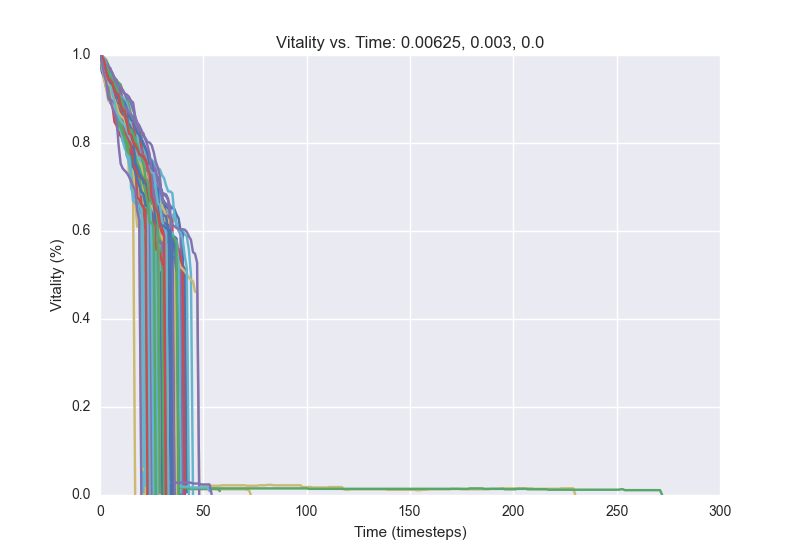

The table this chart was drawn from, first rows:
1.0, 0.991, 0.984, 0.975, 0.972, 0.966, 0.956, 0.945, 0.939, 0.931, 0.911, 0.885, 0.874, 0.863, 0.858, 0.851, 0.843, 0.805, 0.777, 0.76, 0.757, 0.751, 0.74, 0.706
1.0, 0.987, 0.976, 0.97, 0.964, 0.958, 0.946, 0.94, 0.932, 0.89, 0.877, 0.869, 0.854, 0.849, 0.841, 0.822, 0.812, 0.806, 0.799, 0.766, 0.758, 0.75, 0.714, 0.708
1.0, 0.991, 0.97, 0.958, 0.94, 0.919, 0.909, 0.895, 0.888, 0.883, 0.872, 0.855, 0.846, 0.843, 0.835, 0.821, 0.819, 0.815, 0.811, 0.797, 0.786, 0.778, 0.76, 0.755
1.0, 0.997, 0.982, 0.977, 0.957, 0.953, 0.901, 0.885, 0.849, 0.828, 0.82, 0.805, 0.802, 0.772, 0.768, 0.766, 0.752, 0.75, 0.745, 0.737, 0.726, 0.724, 0.72, 0.711
1.0, 0.984, 0.978, 0.973, 0.969, 0.955, 0.947, 0.943, 0.92, 0.914, 0.866, 0.859, 0.856, 0.831, 0.826, 0.808, 0.78, 0.755, 0.755, 0.747, 0.735, 0.726, 0.717, 0.711
1.0, 0.989, 0.982, 0.967, 0.947, 0.933, 0.931, 0.912, 0.906, 0.901, 0.878, 0.863, 0.852, 0.812, 0.798, 0.783, 0.763, 0.756, 0.75, 0.69, 0.69, 0.68, 0.665, 0.0
1.0, 0.988, 0.981, 0.98, 0.974, 0.967, 0.956, 0.94, 0.93, 0.921, 0.905, 0.893, 0.868, 0.86, 0.852, 0.847, 0.843, 0.838, 0.826, 0.824, 0.809, 0.771, 0.755, 0.752
1.0, 0.999, 0.986, 0.978, 0.972, 0.964, 0.947, 0.942, 0.942, 0.937, 0.933, 0.917, 0.911, 0.899, 0.886, 0.865, 0.861, 0.847, 0.845, 0.831, 0.812, 0.799, 0.785, 0.783
1.0, 0.996, 0.984, 0.931, 0.927, 0.906, 0.902, 0.885, 0.875, 0.863, 0.846, 0.835, 0.827, 0.815, 0.802, 0.796, 0.793, 0.725, 0.718, 0.712, 0.707, 0.674, 0.667, 0.651
1.0, 0.99, 0.963, 0.952, 0.944, 0.923, 0.909, 0.904, 0.905, 0.9, 0.891, 0.882, 0.873, 0.861, 0.857, 0.845, 0.838, 0.836, 0.827, 0.825, 0.799, 0.779, 0.773, 0.765
1.0, 0.968, 0.955, 0.949, 0.94, 0.93, 0.917, 0.901, 0.88, 0.867, 0.861, 0.856, 0.843, 0.842, 0.838, 0.794, 0.781, 0.748, 0.724, 0.701, 0.681, 0.0
1.0, 0.995, 0.976, 0.951, 0.95, 0.937, 0.924, 0.923, 0.91, 0.887, 0.881, 0.874, 0.86, 0.849, 0.821, 0.797, 0.788, 0.778, 0.774, 0.753, 0.725, 0.686, 0.681, 0.676
1.0, 0.975, 0.959, 0.948, 0.946, 0.941, 0.94, 0.938, 0.926, 0.92, 0.909, 0.898, 0.882, 0.851, 0.846, 0.821, 0.812, 0.81, 0.797, 0.785, 0.784, 0.774, 0.761, 0.755
1.0, 0.98, 0.972, 0.968, 0.951, 0.925, 0.915, 0.9, 0.897, 0.889, 0.881, 0.872, 0.864, 0.853, 0.837, 0.825, 0.796, 0.781, 0.754, 0.747, 0.738, 0.735, 0.712, 0.703
1.0, 0.988, 0.982, 0.971, 0.956, 0.928, 0.92, 0.919, 0.915, 0.904, 0.886, 0.876, 0.859, 0.852, 0.841, 0.825, 0.789, 0.767, 0.76, 0.753, 0.73, 0.72, 0.716, 0.711
1.0, 0.988, 0.971, 0.948, 0.932, 0.928, 0.919, 0.9, 0.895, 0.858, 0.852, 0.85, 0.838, 0.813, 0.804, 0.794, 0.79, 0.783, 0.781, 0.77, 0.757, 0.746, 0.743, 0.735
1.0, 0.99, 0.983, 0.959, 0.953, 0.929, 0.914, 0.913, 0.875, 0.865, 0.853, 0.835, 0.83, 0.792, 0.784, 0.769, 0.756, 0.713, 0.705, 0.697, 0.695, 0.69, 0.0
1.0, 0.995, 0.977, 0.971, 0.923, 0.896, 0.883, 0.874, 0.857, 0.851, 0.845, 0.838, 0.828, 0.806, 0.798, 0.783, 0.782, 0.764, 0.76, 0.754, 0.739, 0.733, 0.728, 0.71
1.0, 0.965, 0.948, 0.925, 0.912, 0.908, 0.891, 0.885, 0.874, 0.869, 0.852, 0.839, 0.837, 0.83, 0.821, 0.815, 0.794, 0.777, 0.765, 0.73, 0.725, 0.704, 0.7, 0.684
1.0, 0.988, 0.972, 0.958, 0.94, 0.922, 0.9, 0.893, 0.886, 0.88, 0.866, 0.862, 0.858, 0.856, 0.801, 0.774, 0.773, 0.767, 0.763, 0.758, 0.754, 0.722, 0.692, 0.682
1.0, 0.992, 0.966, 0.945, 0.937, 0.925, 0.919, 0.914, 0.903, 0.886, 0.873, 0.848, 0.84, 0.821, 0.816, 0.814, 0.808, 0.795, 0.777, 0.745, 0.734, 0.728, 0.714, 0.705
1.0, 0.99, 0.981, 0.975, 0.958, 0.944, 0.944, 0.939, 0.884, 0.86, 0.845, 0.84, 0.832, 0.822, 0.814, 0.795, 0.771, 0.762, 0.742, 0.733, 0.732, 0.696, 0.677, 0.661
1.0, 0.994, 0.98, 0.972, 0.957, 0.94, 0.922, 0.909, 0.885, 0.867, 0.858, 0.839, 0.816, 0.808, 0.765, 0.757, 0.723, 0.72, 0.694, 0.684, 0.669, 0.663, 0.65, 0.648
1.0, 0.998, 0.985, 0.967, 0.954, 0.95, 0.943, 0.94, 0.903, 0.897, 0.892, 0.878, 0.852, 0.848, 0.844, 0.832, 0.823, 0.817, 0.809, 0.8, 0.774, 0.77, 0.765, 0.75
1.0, 0.993, 0.985, 0.973, 0.959, 0.945, 0.936, 0.93, 0.915, 0.902, 0.899, 0.886, 0.877, 0.872, 0.844, 0.831, 0.825, 0.821, 0.811, 0.797, 0.786, 0.782, 0.781, 0.773
1.0, 0.984, 0.962, 0.955, 0.949, 0.937, 0.92, 0.905, 0.888, 0.881, 0.875, 0.87, 0.846, 0.838, 0.822, 0.814, 0.809, 0.774, 0.774, 0.748, 0.709, 0.707, 0.699, 0.654
1.0, 0.961, 0.954, 0.933, 0.911, 0.891, 0.886, 0.848, 0.84, 0.822, 0.816, 0.812, 0.798, 0.789, 0.779, 0.77, 0.762, 0.761, 0.754, 0.754, 0.746, 0.746, 0.72, 0.714
1.0, 0.997, 0.981, 0.974, 0.966, 0.953, 0.932, 0.915, 0.91, 0.904, 0.893, 0.871, 0.848, 0.833, 0.83, 0.815, 0.804, 0.788, 0.764, 0.752, 0.746, 0.741, 0.735, 0.704
1.0, 0.992, 0.985, 0.963, 0.95, 0.926, 0.924, 0.901, 0.88, 0.834, 0.829, 0.829, 0.821, 0.814, 0.8, 0.793, 0.78, 0.772, 0.749, 0.74, 0.708, 0.669, 0.65, 0.005
1.0, 0.993, 0.972, 0.953, 0.936, 0.929, 0.922, 0.872, 0.867, 0.84, 0.837, 0.822, 0.803, 0.77, 0.759, 0.748, 0.735, 0.722, 0.686, 0.632, 0.582, 0.006
1.0, 0.981, 0.967, 0.954, 0.94, 0.934, 0.926, 0.915, 0.887, 0.879, 0.857, 0.826, 0.825, 0.819, 0.807, 0.803, 0.793, 0.784, 0.757, 0.741, 0.74, 0.731, 0.73, 0.722
1.0, 0.996, 0.989, 0.976, 0.966, 0.952, 0.945, 0.933, 0.927, 0.92, 0.906, 0.902, 0.882, 0.875, 0.827, 0.825, 0.815, 0.802, 0.789, 0.78, 0.742, 0.735, 0.681, 0.653
1.0, 0.987, 0.983, 0.977, 0.97, 0.956, 0.95, 0.928, 0.914, 0.906, 0.899, 0.884, 0.881, 0.872, 0.87, 0.858, 0.858, 0.842, 0.842, 0.833, 0.786, 0.779, 0.752, 0.728
1.0, 0.977, 0.973, 0.958, 0.941, 0.926, 0.911, 0.907, 0.899, 0.894, 0.892, 0.888, 0.872, 0.866, 0.849, 0.837, 0.804, 0.801, 0.777, 0.753, 0.733, 0.721, 0.697, 0.691
1.0, 0.993, 0.992, 0.99, 0.975, 0.956, 0.949, 0.945, 0.928, 0.914, 0.905, 0.857, 0.845, 0.839, 0.794, 0.778, 0.768, 0.754, 0.751, 0.738, 0.735, 0.727, 0.709, 0.704
1.0, 0.998, 0.974, 0.963, 0.952, 0.948, 0.926, 0.914, 0.905, 0.899, 0.891, 0.885, 0.867, 0.866, 0.858, 0.847, 0.844, 0.825, 0.815, 0.801, 0.798, 0.786, 0.783, 0.775
1.0, 0.982, 0.975, 0.955, 0.953, 0.934, 0.924, 0.915, 0.899, 0.885, 0.877, 0.871, 0.867, 0.857, 0.85, 0.846, 0.831, 0.82, 0.786, 0.767, 0.726, 0.682, 0.674, 0.667
1.0, 0.996, 0.994, 0.987, 0.978, 0.956, 0.936, 0.925, 0.92, 0.909, 0.905, 0.893, 0.88, 0.865, 0.85, 0.841, 0.824, 0.809, 0.799, 0.787, 0.761, 0.758, 0.744, 0.728
1.0, 0.989, 0.951, 0.933, 0.928, 0.906, 0.893, 0.881, 0.876, 0.874, 0.85, 0.834, 0.83, 0.825, 0.821, 0.816, 0.81, 0.783, 0.765, 0.759, 0.741, 0.7, 0.696, 0.677
1.0, 0.986, 0.985, 0.978, 0.974, 0.967, 0.958, 0.949, 0.943, 0.932, 0.92, 0.916, 0.912, 0.901, 0.9, 0.89, 0.875, 0.86, 0.847, 0.84, 0.83, 0.815, 0.811, 0.802
1.0, 0.99, 0.98, 0.959, 0.921, 0.909, 0.899, 0.885, 0.882, 0.877, 0.865, 0.854, 0.848, 0.824, 0.728, 0.711, 0.693, 0.002
1.0, 0.995, 0.983, 0.971, 0.954, 0.928, 0.923, 0.91, 0.9, 0.889, 0.868, 0.866, 0.866, 0.848, 0.835, 0.819, 0.805, 0.796, 0.791, 0.785, 0.771, 0.744, 0.723, 0.719
1.0, 0.988, 0.978, 0.964, 0.926, 0.92, 0.908, 0.897, 0.886, 0.876, 0.839, 0.836, 0.831, 0.82, 0.804, 0.797, 0.792, 0.775, 0.766, 0.762, 0.757, 0.737, 0.727, 0.714
1.0, 0.984, 0.977, 0.934, 0.923, 0.911, 0.9, 0.892, 0.89, 0.839, 0.832, 0.825, 0.821, 0.817, 0.808, 0.798, 0.794, 0.772, 0.762, 0.761, 0.73, 0.718, 0.698, 0.687
1.0, 0.978, 0.974, 0.954, 0.942, 0.935, 0.93, 0.924, 0.898, 0.882, 0.872, 0.868, 0.853, 0.848, 0.829, 0.818, 0.805, 0.794, 0.779, 0.769, 0.759, 0.747, 0.744, 0.741
1.0, 0.98, 0.973, 0.96, 0.957, 0.925, 0.922, 0.912, 0.903, 0.89, 0.862, 0.848, 0.841, 0.819, 0.816, 0.806, 0.784, 0.78, 0.764, 0.756, 0.751, 0.748, 0.731, 0.731
1.0, 0.986, 0.985, 0.963, 0.95, 0.932, 0.927, 0.915, 0.902, 0.892, 0.881, 0.881, 0.871, 0.86, 0.847, 0.819, 0.804, 0.794, 0.772, 0.764, 0.763, 0.759, 0.76, 0.754
1.0, 0.975, 0.967, 0.96, 0.936, 0.925, 0.916, 0.897, 0.893, 0.89, 0.884, 0.878, 0.863, 0.856, 0.842, 0.842, 0.836, 0.827, 0.82, 0.814, 0.804, 0.785, 0.769, 0.763
1.0, 0.961, 0.948, 0.945, 0.935, 0.903, 0.895, 0.89, 0.879, 0.868, 0.862, 0.848, 0.834, 0.83, 0.815, 0.798, 0.759, 0.728, 0.726, 0.72, 0.713, 0.702, 0.695, 0.696
1.0, 0.997, 0.988, 0.982, 0.973, 0.962, 0.947, 0.943, 0.937, 0.926, 0.899, 0.882, 0.868, 0.862, 0.859, 0.854, 0.686, 0.686, 0.675, 0.663, 0.641, 0.637, 0.576, 0.001
1.0, 0.982, 0.971, 0.956, 0.949, 0.914, 0.905, 0.89, 0.882, 0.875, 0.861, 0.854, 0.83, 0.827, 0.823, 0.803, 0.794, 0.787, 0.774, 0.765, 0.76, 0.743, 0.725, 0.719
1.0, 0.992, 0.971, 0.954, 0.95, 0.928, 0.919, 0.901, 0.89, 0.885, 0.871, 0.864, 0.852, 0.84, 0.837, 0.826, 0.805, 0.791, 0.773, 0.77, 0.735, 0.72, 0.699, 0.667
1.0, 0.982, 0.978, 0.967, 0.959, 0.947, 0.937, 0.933, 0.926, 0.903, 0.89, 0.884, 0.882, 0.866, 0.788, 0.775, 0.745, 0.668, 0.61, 0.61, 0.059, 0.059, 0.053, 0.053
1.0, 0.981, 0.975, 0.964, 0.962, 0.956, 0.939, 0.933, 0.93, 0.917, 0.909, 0.891, 0.878, 0.871, 0.853, 0.835, 0.831, 0.82, 0.809, 0.781, 0.777, 0.769, 0.764, 0.738
1.0, 0.987, 0.98, 0.969, 0.956, 0.94, 0.932, 0.931, 0.923, 0.916, 0.911, 0.901, 0.866, 0.827, 0.807, 0.803, 0.793, 0.79, 0.782, 0.769, 0.768, 0.759, 0.752, 0.745
1.0, 0.995, 0.966, 0.961, 0.945, 0.928, 0.919, 0.908, 0.89, 0.878, 0.867, 0.867, 0.853, 0.849, 0.847, 0.841, 0.829, 0.816, 0.806, 0.77, 0.767, 0.753, 0.703, 0.697
1.0, 0.996, 0.985, 0.98, 0.973, 0.959, 0.95, 0.938, 0.936, 0.922, 0.905, 0.897, 0.888, 0.879, 0.869, 0.857, 0.849, 0.837, 0.786, 0.779, 0.707, 0.706, 0.661, 0.636
1.0, 0.988, 0.975, 0.967, 0.961, 0.954, 0.95, 0.94, 0.929, 0.923, 0.904, 0.901, 0.873, 0.863, 0.858, 0.855, 0.855, 0.832, 0.808, 0.789, 0.783, 0.77, 0.737, 0.729
1.0, 0.973, 0.957, 0.942, 0.934, 0.922, 0.912, 0.907, 0.891, 0.88, 0.84, 0.83, 0.825, 0.808, 0.791, 0.782, 0.779, 0.766, 0.757, 0.75, 0.749, 0.721, 0.719, 0.707
1.0, 0.994, 0.975, 0.966, 0.957, 0.94, 0.924, 0.905, 0.886, 0.873, 0.831, 0.804, 0.788, 0.78, 0.755, 0.721, 0.668, 0.664, 0.658, 0.658, 0.651, 0.638, 0.592, 0.584
1.0, 0.993, 0.969, 0.967, 0.961, 0.951, 0.939, 0.933, 0.916, 0.895, 0.877, 0.863, 0.846, 0.836, 0.819, 0.807, 0.801, 0.796, 0.789, 0.778, 0.767, 0.748, 0.692, 0.69
... 39 more rows
